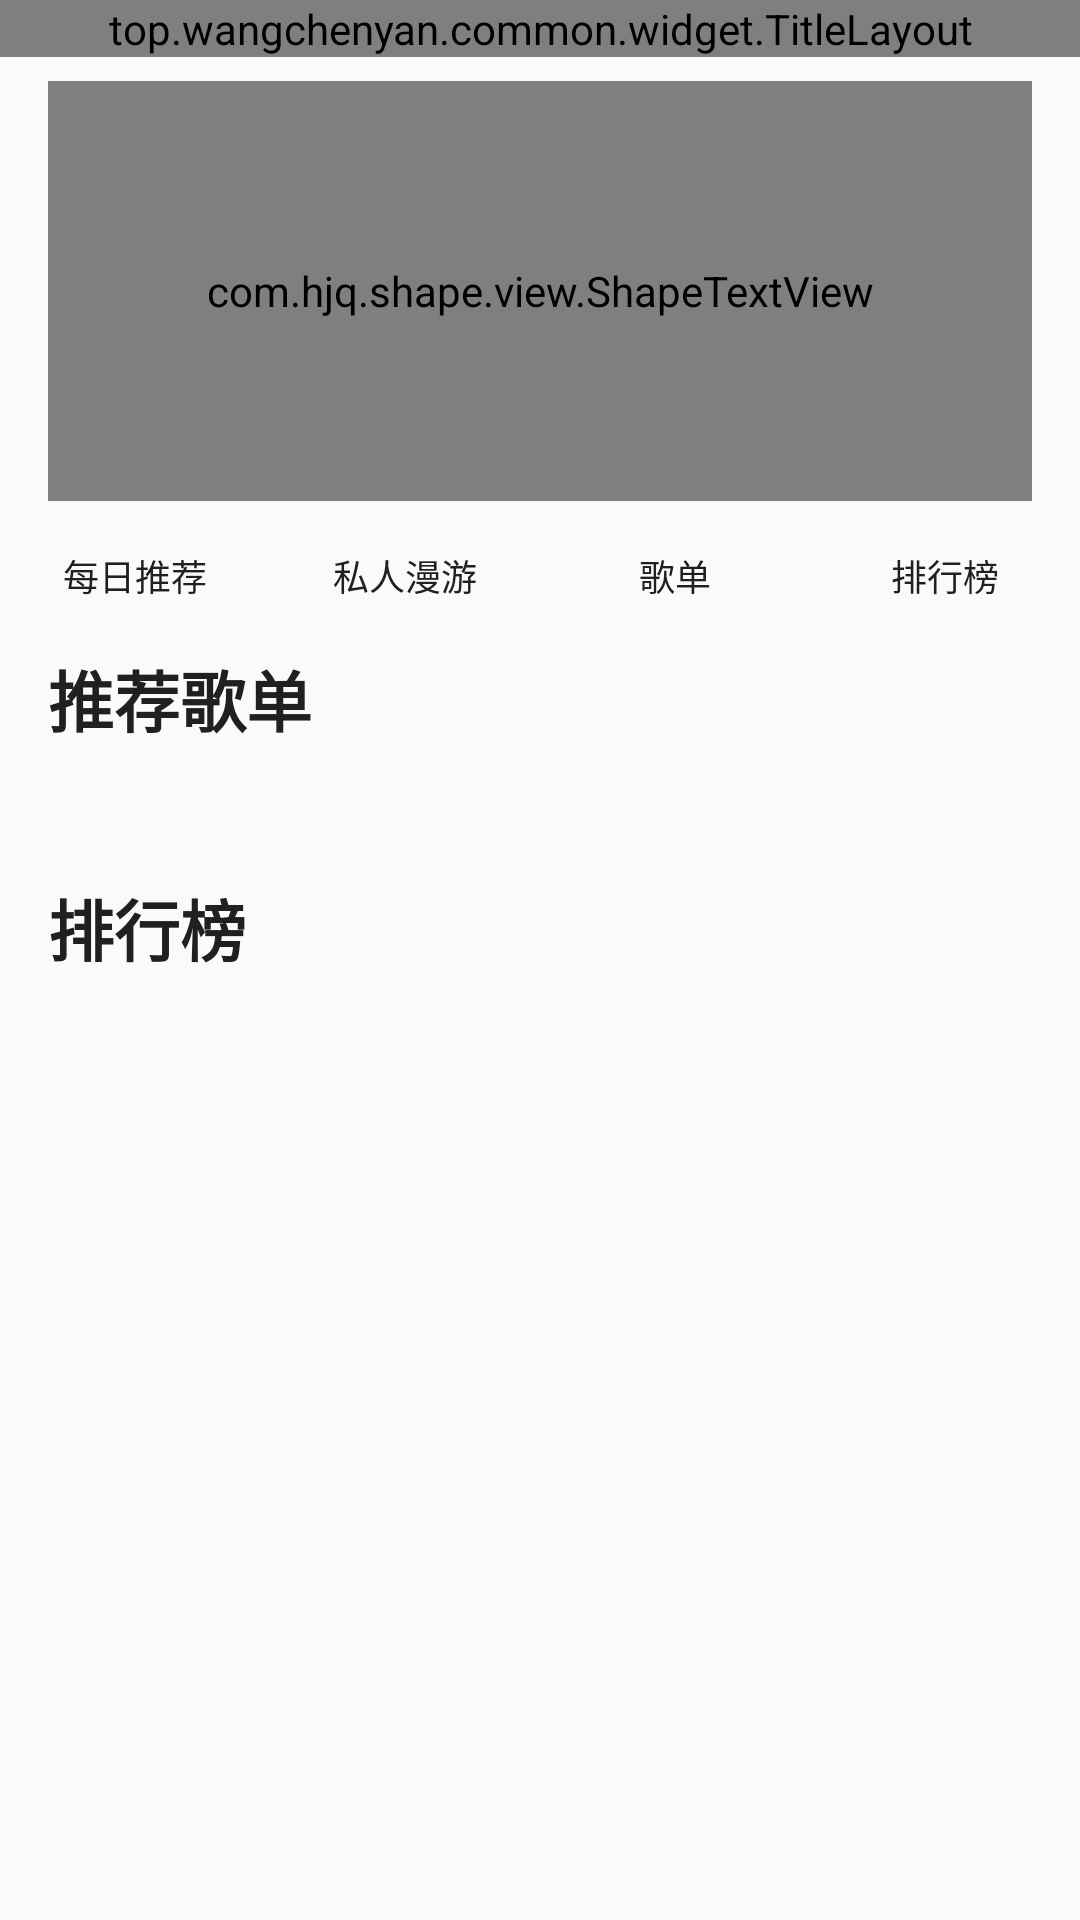

Write the Android layout XML for this screen, with the resource values it uses.
<!-- AndroidManifest.xml: application theme AppTheme -->
<!-- res/layout/fragment_discover.xml -->
<?xml version="1.0" encoding="utf-8"?>
<LinearLayout xmlns:android="http://schemas.android.com/apk/res/android"
    xmlns:app="http://schemas.android.com/apk/res-auto"
    xmlns:tools="http://schemas.android.com/tools"
    android:layout_width="match_parent"
    android:layout_height="match_parent"
    android:orientation="vertical">

    <top.wangchenyan.common.widget.TitleLayout
        android:layout_width="match_parent"
        android:layout_height="wrap_content"
        app:tlShowBack="false"
        app:tlTitleContentLayout="@layout/title_discover"
        app:tlTitleText="" />

    <androidx.core.widget.NestedScrollView
        android:layout_width="match_parent"
        android:layout_height="match_parent">

        <LinearLayout
            android:id="@+id/content"
            android:layout_width="match_parent"
            android:layout_height="match_parent"
            android:orientation="vertical"
            android:paddingBottom="16dp">

            <FrameLayout
                android:layout_width="match_parent"
                android:layout_height="140dp"
                android:layout_marginTop="8dp"
                android:layout_marginHorizontal="16dp">

                <com.youth.banner.Banner
                    android:id="@+id/banner"
                    android:layout_width="match_parent"
                    android:layout_height="match_parent"
                    app:banner_auto_loop="true"
                    app:banner_infinite_loop="true"
                    app:banner_loop_time="5000"
                    app:banner_indicator_height="8dp"
                    app:banner_indicator_margin="6dp"
                    app:banner_indicator_normal_color="@color/translucent_white_p30"
                    app:banner_indicator_radius="4dp"
                    app:banner_indicator_selected_color="@color/white"
                    app:banner_radius="16dp" />

                <com.hjq.shape.view.ShapeTextView
                    android:id="@+id/bannerPlaceholder"
                    android:layout_width="match_parent"
                    android:layout_height="match_parent"
                    android:gravity="center"
                    android:text="广告位招租~"
                    android:textSize="18sp"
                    android:textColor="@color/common_text_h2_color"
                    app:shape_radius="16dp"
                    app:shape_solidColor="@color/common_divider" />
            </FrameLayout>

            <LinearLayout
                android:layout_width="match_parent"
                android:layout_height="wrap_content"
                android:layout_marginTop="16dp"
                android:gravity="center_vertical"
                android:orientation="horizontal">

                <TextView
                    android:id="@+id/btnRecommendSong"
                    android:layout_width="0dp"
                    android:layout_height="wrap_content"
                    android:layout_weight="1"
                    android:drawablePadding="2dp"
                    android:gravity="center_horizontal"
                    android:text="每日推荐"
                    android:textColor="@color/common_text_h1_color"
                    android:textSize="12dp"
                    app:drawableTint="@color/common_theme_color"
                    app:drawableTopCompat="@drawable/ic_recommend" />

                <TextView
                    android:id="@+id/btnPrivateFm"
                    android:layout_width="0dp"
                    android:layout_height="wrap_content"
                    android:layout_weight="1"
                    android:drawablePadding="2dp"
                    android:gravity="center_horizontal"
                    android:text="私人漫游"
                    android:textColor="@color/common_text_h1_color"
                    android:textSize="12dp"
                    app:drawableTint="@color/common_theme_color"
                    app:drawableTopCompat="@drawable/ic_radio" />

                <TextView
                    android:id="@+id/btnRecommendPlaylist"
                    android:layout_width="0dp"
                    android:layout_height="wrap_content"
                    android:layout_weight="1"
                    android:drawablePadding="2dp"
                    android:gravity="center_horizontal"
                    android:text="歌单"
                    android:textColor="@color/common_text_h1_color"
                    android:textSize="12dp"
                    app:drawableTint="@color/common_theme_color"
                    app:drawableTopCompat="@drawable/ic_discovery_playlist" />

                <TextView
                    android:id="@+id/btnRank"
                    android:layout_width="0dp"
                    android:layout_height="wrap_content"
                    android:layout_weight="1"
                    android:drawablePadding="2dp"
                    android:gravity="center_horizontal"
                    android:text="排行榜"
                    android:textColor="@color/common_text_h1_color"
                    android:textSize="12dp"
                    app:drawableTint="@color/common_theme_color"
                    app:drawableTopCompat="@drawable/ic_discovery_rank" />
            </LinearLayout>

            <TextView
                android:id="@+id/tvRecommendPlaylist"
                android:layout_width="wrap_content"
                android:layout_height="wrap_content"
                android:layout_marginHorizontal="16dp"
                android:layout_marginTop="16dp"
                android:text="推荐歌单"
                android:textColor="@color/common_text_h1_color"
                android:textSize="22dp"
                android:textStyle="bold"
                app:drawableEndCompat="@drawable/ic_arrow_right"
                app:drawableTint="@color/common_text_h1_color" />

            <androidx.recyclerview.widget.RecyclerView
                android:id="@+id/rvRecommendPlaylist"
                android:layout_width="match_parent"
                android:layout_height="wrap_content"
                android:layout_marginTop="12dp"
                android:clipToPadding="false"
                android:paddingStart="16dp"
                android:paddingEnd="32dp"
                tools:itemCount="1"
                tools:listitem="@layout/item_discover_playlist" />

            <TextView
                android:id="@+id/tvRankingList"
                android:layout_width="wrap_content"
                android:layout_height="wrap_content"
                android:layout_marginHorizontal="16dp"
                android:layout_marginTop="32dp"
                android:text="排行榜"
                android:textColor="@color/common_text_h1_color"
                android:textSize="22dp"
                android:textStyle="bold"
                app:drawableEndCompat="@drawable/ic_arrow_right"
                app:drawableTint="@color/common_text_h1_color" />

            <androidx.recyclerview.widget.RecyclerView
                android:id="@+id/rvRankingList"
                android:layout_width="match_parent"
                android:layout_height="370dp"
                android:layout_marginTop="12dp"
                android:layout_marginBottom="5dp"
                android:clipToPadding="false"
                android:paddingHorizontal="16dp" />
        </LinearLayout>
    </androidx.core.widget.NestedScrollView>
</LinearLayout>
<!-- res/layout/item_discover_playlist.xml (included above) -->
<?xml version="1.0" encoding="utf-8"?>
<LinearLayout xmlns:android="http://schemas.android.com/apk/res/android"
    xmlns:app="http://schemas.android.com/apk/res-auto"
    xmlns:tools="http://schemas.android.com/tools"
    android:layout_width="wrap_content"
    android:layout_height="wrap_content"
    android:orientation="vertical">

    <FrameLayout
        android:layout_width="wrap_content"
        android:layout_height="wrap_content">

        <ImageView
            android:id="@+id/ivCover"
            android:layout_width="51dp"
            android:layout_height="51dp"
            android:src="@drawable/ic_default_cover" />

        <com.hjq.shape.layout.ShapeLinearLayout
            android:layout_width="wrap_content"
            android:layout_height="wrap_content"
            android:layout_gravity="end"
            android:layout_margin="4dp"
            android:gravity="center_vertical"
            android:orientation="horizontal"
            android:paddingHorizontal="2dp"
            app:shape_radius="3dp"
            app:shape_solidColor="@color/translucent_black_p30">

            <ImageView
                android:layout_width="16dp"
                android:layout_height="16dp"
                android:src="@drawable/ic_play"
                app:tint="@color/white" />

            <TextView
                android:id="@+id/tvPlayCount"
                android:layout_width="wrap_content"
                android:layout_height="wrap_content"
                android:textColor="@color/white"
                android:textSize="14dp"
                android:textStyle="bold"
                tools:text="29万" />
        </com.hjq.shape.layout.ShapeLinearLayout>

        <ImageView
            android:id="@+id/ivPlay"
            android:layout_width="32dp"
            android:layout_height="32dp"
            android:layout_gravity="end|bottom"
            android:layout_margin="4dp"
            android:src="@drawable/ic_play"
            app:tint="@color/white" />
    </FrameLayout>

    <TextView
        android:id="@+id/tvName"
        android:layout_width="match_parent"
        android:layout_height="wrap_content"
        android:layout_marginTop="4dp"
        android:lines="2"
        android:textColor="@color/black"
        android:textSize="16dp"
        android:textStyle="bold"
        tools:text="华语私人订制" />
</LinearLayout>
<!-- resources referenced by this layout -->
<resources>
  <color name="common_divider" tools:override="true">@color/grey_100</color>
  <color name="common_text_h1_color" tools:override="true">#202020</color>
  <color name="common_text_h2_color" tools:override="true">@color/grey</color>
  <color name="common_theme_color" tools:override="true">@color/red_500</color>
  <color name="translucent_black_p30">#4D000000</color>
  <color name="translucent_white_p30">#4DFFFFFF</color>
  <style name="AppTheme" parent="AppBaseTheme">
          <item name="colorPrimary">@color/common_theme_color</item>
          <item name="colorPrimaryDark">@color/common_theme_color</item>
          <item name="colorAccent">@color/common_theme_color</item>
      </style>
  <color name="grey_100">#E5E5E5</color>
  <color name="grey">#9E9E9E</color>
  <color name="red_500">#F44336</color>
  <style name="AppBaseTheme" parent="Theme.AppCompat.DayNight.NoActionBar" />
  <!-- not gathered from this repository: default colours our renderer supplied (Android Studio template values) -->
  <color name="black">#FF000000</color>
  <color name="white">#FFFFFFFF</color>
</resources>
